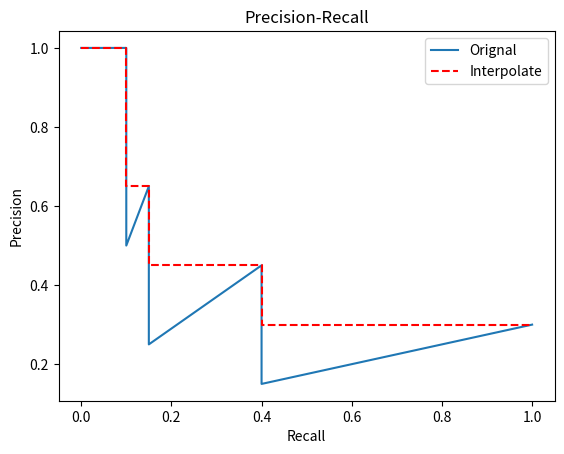

Here is the Python script that generated this plot:
import matplotlib.pyplot as plt

x = [0, 0.1, 0.1, 0.15, 0.15, 0.4, 0.4, 1]
y1 = [1, 1, 0.65, 0.65, 0.45, 0.45, 0.3, 0.3]
y2 = [1, 1, 0.5, 0.65, 0.25, 0.45, 0.15, 0.3]
plt.plot(x, y2)
plt.plot(x, y1, '--', color='r')
plt.xlabel('Recall')
plt.ylabel('Precision')
plt.title('Precision-Recall')
plt.legend(["Orignal","Interpolate"])
plt.show()